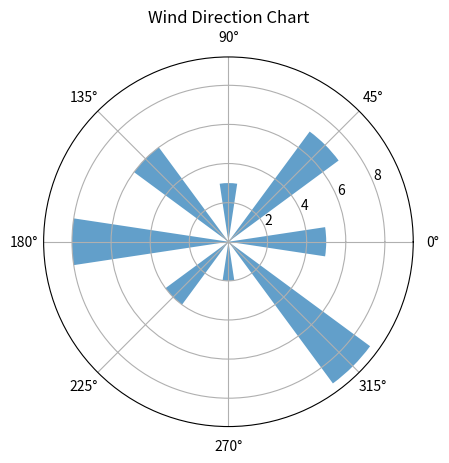

Write the Python code that produced this figure.
import numpy as np
import matplotlib.pyplot as plt

"""
DIRECTIONAL DATA VISUALIZATION
------------------------------
Used in:
- wind direction
- movement direction
"""

# Example wind direction (degrees → radians)
directions = np.deg2rad([0, 45, 90, 135, 180, 225, 270, 315])

# Wind speed
speed = [5, 7, 3, 6, 8, 4, 2, 9]

plt.subplot(111, projection='polar')

plt.bar(directions, speed, width=0.3, alpha=0.7)

plt.title("Wind Direction Chart")

plt.show()
